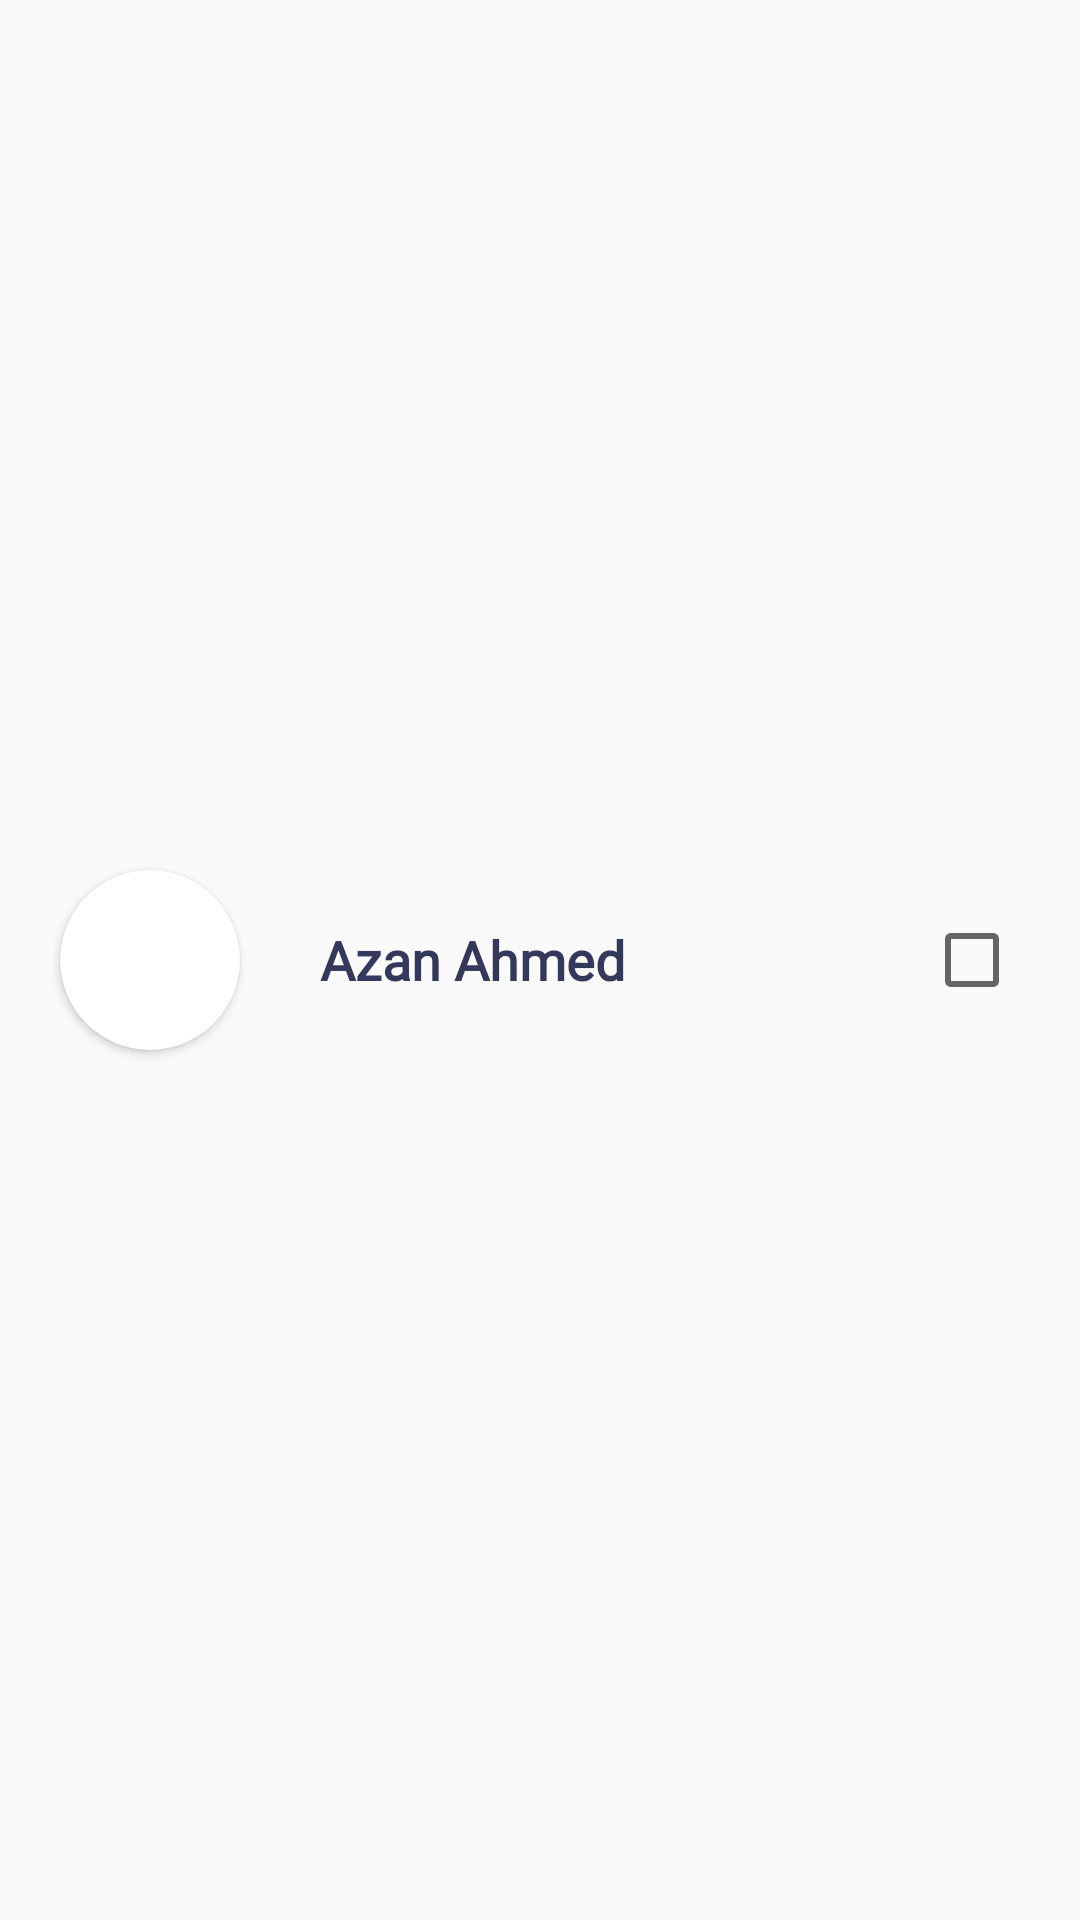

This screen was rendered from an Android layout file. Write that file and the resources it references.
<!-- AndroidManifest.xml: application theme Theme.AppCompat.Light.NoActionBar -->
<!-- res/layout/students_list.xml -->
<?xml version="1.0" encoding="utf-8"?>
<LinearLayout xmlns:android="http://schemas.android.com/apk/res/android"
    xmlns:app="http://schemas.android.com/apk/res-auto"
    android:layout_width="match_parent"
    android:layout_height="wrap_content"
    android:orientation="vertical">

        <LinearLayout
            android:layout_width="match_parent"
            android:layout_height="match_parent"
            android:layout_marginTop="10dp"
            android:layout_marginBottom="10dp"
            android:orientation="horizontal">


            <androidx.cardview.widget.CardView
                android:layout_width="60dp"
                android:layout_height="60dp"
                android:layout_gravity="center_horizontal|center_vertical"
                android:layout_marginTop="5dp"
                android:layout_marginBottom="5dp"
                android:layout_marginLeft="20dp"
                app:cardCornerRadius="50dp"
                app:cardPreventCornerOverlap="false">

                <com.google.android.material.imageview.ShapeableImageView
                    android:id="@+id/student_image"
                    android:layout_width="match_parent"
                    android:layout_height="match_parent"
                    android:scaleType="fitXY"
                    android:src="@drawable/profile"
                    app:shapeAppearanceOverlay="@style/roundedImageViewList"
                    app:strokeColor="@color/white" />

            </androidx.cardview.widget.CardView>

            <TextView
                android:id="@+id/student_id"
                android:layout_width="wrap_content"
                android:layout_height="wrap_content"
                android:layout_marginLeft="10dp"
                android:layout_marginTop="20dp"
                android:fontFamily="@font/balsamiq_sans"
                android:gravity="center_vertical"
                android:text="1."
                android:textSize="20sp"
                android:visibility="invisible" />

            <androidx.appcompat.widget.AppCompatTextView
                android:id="@+id/student_name"
                android:layout_width="0dp"
                android:layout_height="wrap_content"
                android:layout_gravity="center_vertical"
                android:layout_marginRight="20dp"
                android:layout_weight="1"
                android:fontFamily="@font/balsamiq_sans"
                android:gravity="center_vertical"
                android:text="Azan Ahmed"
                android:textColor="#34385A"
                android:textSize="18sp"
                android:textStyle="bold" />

                <CheckBox
                    android:id="@+id/checkbox_attendance"
                    android:layout_width="wrap_content"
                    android:layout_height="wrap_content"
                    android:layout_gravity="center_vertical|center_horizontal"
                    android:layout_marginLeft="20dp"
                    android:layout_marginRight="20dp"
                    android:layoutDirection="rtl" />
        </LinearLayout>

    <View
        android:layout_width="match_parent"
        android:layout_height="1dp"
        android:background="@color/grey"/>

</LinearLayout>
<!-- resources referenced by this layout -->
<resources>
  <color name="grey">#808080</color>
  <color name="white">#FFFFFFFF</color>
  <style name="roundedImageViewList" parent="">
          <item name="cornerFamily">rounded</item>
          <item name="cornerSize">30dp</item>
      </style>
</resources>
